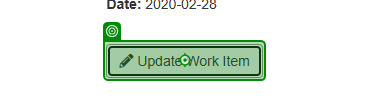
Task: Robotic Enterprise Framework
Workflow: Update_WI

Step 1: click on the button 'Update Work Item' in window 'ACME System 1 - Work Items' (msedge.exe)

Step 2: Use Browser Edge: ACME System 1 in window 'ACME System 1' (msedge.exe) (no picture)

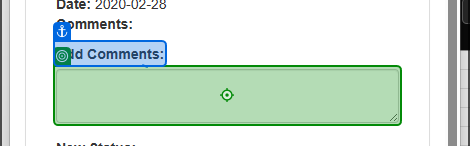
Step 3: type "[in_Comment + " " + in_UploadID]" into the text box in window 'ACME System 1' (msedge.exe)

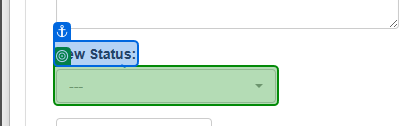
Step 4: select [in_NewStatus] in the button in window 'ACME System 1' (msedge.exe)

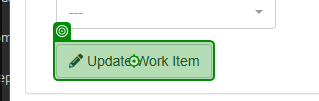
Step 5: click on the button in window 'ACME System 1' (msedge.exe)
